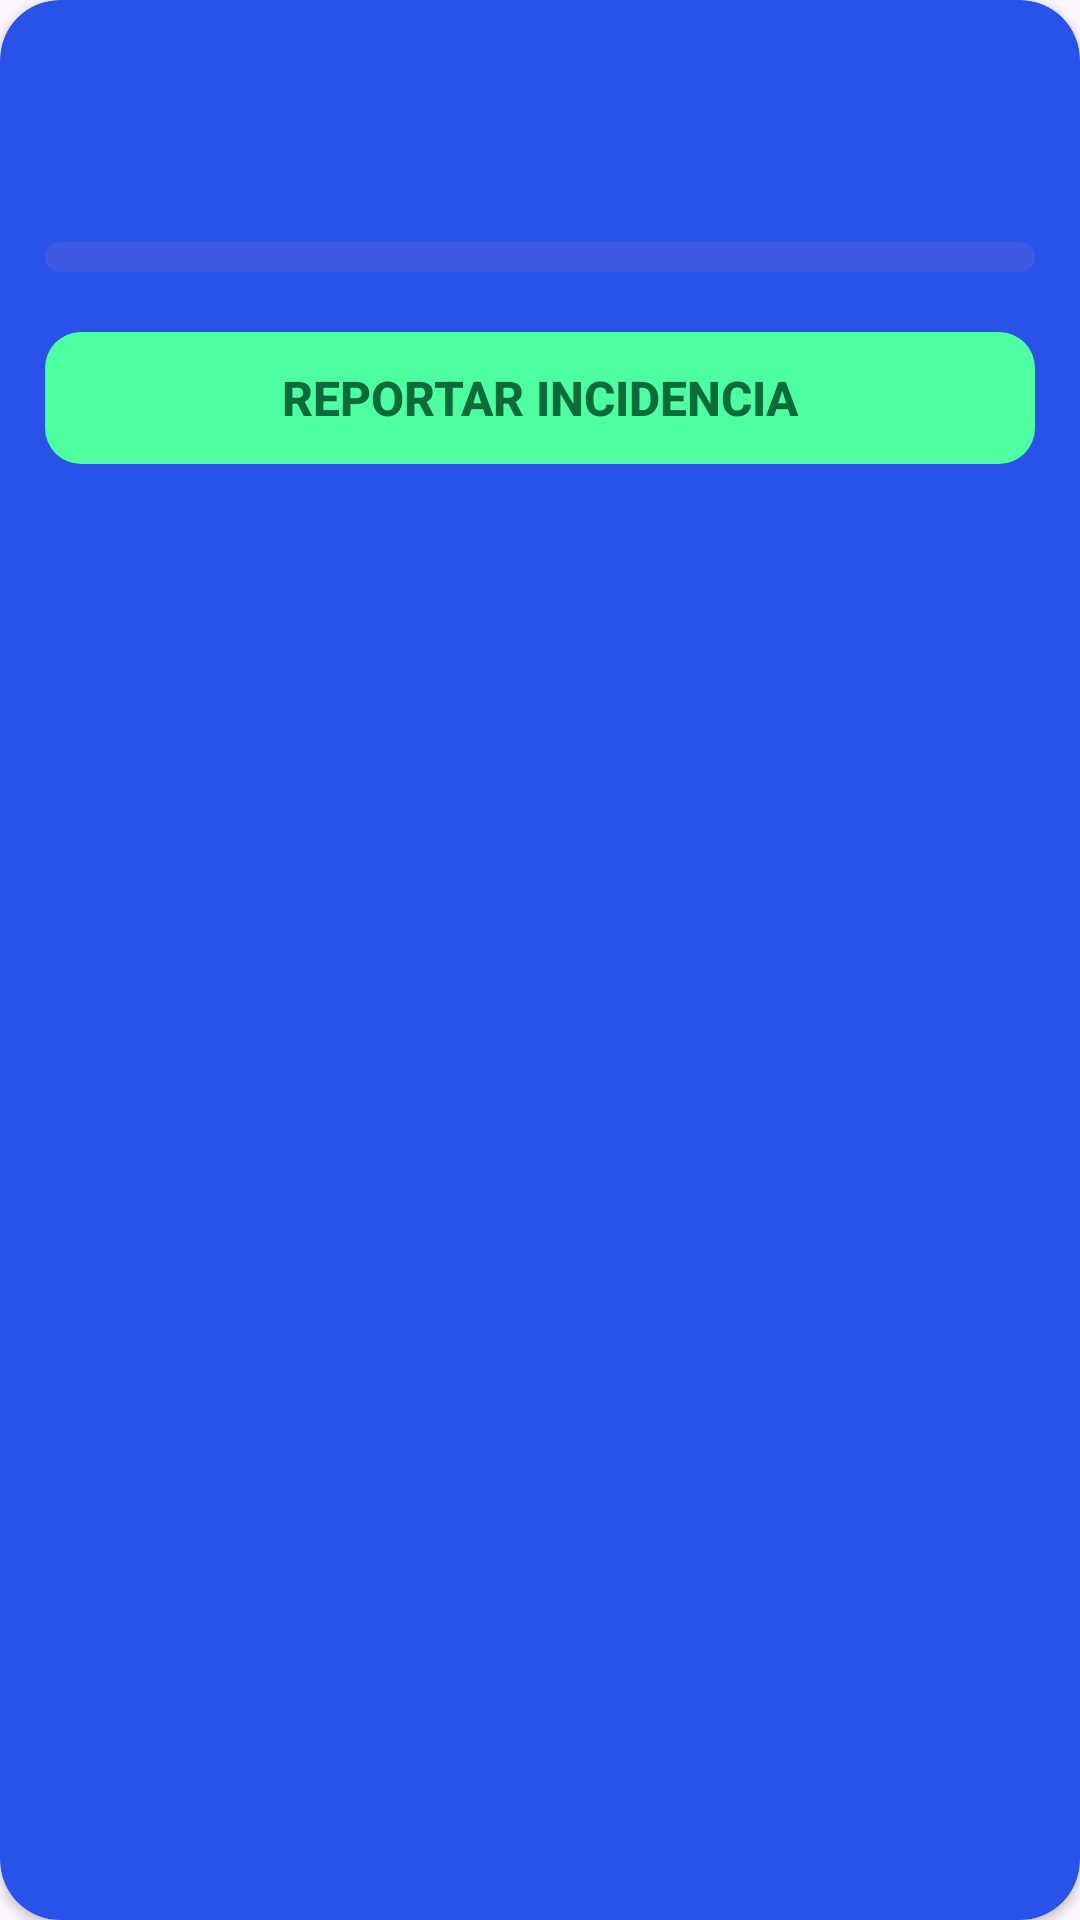

This screen was rendered from an Android layout file. Write that file and the resources it references.
<!-- AndroidManifest.xml: application theme Theme.CiudadLimpia -->
<!-- res/layout/include_home_level_banner.xml -->
<?xml version="1.0" encoding="utf-8"?>
<androidx.cardview.widget.CardView
    xmlns:android="http://schemas.android.com/apk/res/android"
    xmlns:app="http://schemas.android.com/apk/res-auto"
    android:layout_width="match_parent"
    android:layout_height="wrap_content"
    app:cardBackgroundColor="@color/blue_primary"
    app:cardCornerRadius="@dimen/card_radius_lg"
    app:cardElevation="@dimen/card_elevation">

    <LinearLayout
        android:layout_width="match_parent"
        android:layout_height="wrap_content"
        android:orientation="vertical"
        android:padding="@dimen/card_padding">

        
        <TextView
            android:id="@+id/tvNextLevelLabel"
            android:layout_width="wrap_content"
            android:layout_height="wrap_content"
            android:layout_marginBottom="@dimen/space_xs"
            android:text=""
            android:textAppearance="@style/TextAppearance.CivicHero.LabelMuted"
            android:textColor="@color/white_60" />

        
        <LinearLayout
            android:layout_width="match_parent"
            android:layout_height="wrap_content"
            android:gravity="center_vertical"
            android:orientation="horizontal"
            android:layout_marginBottom="@dimen/space_md">

            <TextView
                android:id="@+id/tvMotivationalTitle"
                android:layout_width="0dp"
                android:layout_height="wrap_content"
                android:layout_weight="1"
                android:text=""
                android:textAppearance="@style/TextAppearance.CivicHero.HeroTitle"
                android:textColor="@color/white" />

            <TextView
                android:id="@+id/tvProgressPercent"
                android:layout_width="wrap_content"
                android:layout_height="wrap_content"
                android:layout_marginStart="@dimen/space_sm"
                android:text=""
                android:textAppearance="@style/TextAppearance.CivicHero.HeroTitle"
                android:textColor="@color/white" />

        </LinearLayout>

        
        <FrameLayout
            android:layout_width="match_parent"
            android:layout_height="@dimen/progress_bar_height"
            android:layout_marginBottom="@dimen/space_lg"
            android:background="@drawable/bg_progress_track_dark">

            <View
                android:id="@+id/viewProgressFill"
                android:layout_width="0dp"
                android:layout_height="match_parent"
                android:background="@drawable/bg_progress_fill_green" />

        </FrameLayout>

        
        <com.google.android.material.button.MaterialButton
            android:id="@+id/btnReportIncident"
            android:layout_width="match_parent"
            android:layout_height="@dimen/cta_button_height"
            android:text="@string/btn_report_incident"
            android:textAppearance="@style/TextAppearance.CivicHero.ButtonCTA"
            android:textColor="@color/green_dark"
            app:backgroundTint="@color/green_cta"
            app:cornerRadius="@dimen/button_radius"
            app:icon="@drawable/ic_add_circle"
            app:iconGravity="textStart"
            app:iconSize="@dimen/icon_md"
            app:iconTint="@color/green_dark" />

    </LinearLayout>

</androidx.cardview.widget.CardView>
<!-- resources referenced by this layout -->
<resources>
  <color name="blue_primary">#2952E8</color>
  <color name="green_cta">#4DFFA0</color>
  <color name="green_dark">#0D6B3A</color>
  <color name="white">#FFFFFF</color>
  <color name="white_60">#99FFFFFF</color>
  <dimen name="button_radius">12dp</dimen>
  <dimen name="card_elevation">2dp</dimen>
  <dimen name="card_padding">15dp</dimen>
  <dimen name="card_radius_lg">20dp</dimen>
  <dimen name="cta_button_height">52dp</dimen>
  <dimen name="icon_md">24dp</dimen>
  <dimen name="progress_bar_height">10dp</dimen>
  <dimen name="space_lg">16dp</dimen>
  <dimen name="space_md">12dp</dimen>
  <dimen name="space_sm">8dp</dimen>
  <dimen name="space_xs">4dp</dimen>
  <!-- drawable bg_progress_fill_green (drawable) -->
  <?xml version="1.0" encoding="utf-8"?>
  <shape xmlns:android="http://schemas.android.com/apk/res/android"
      android:shape="rectangle">
      <solid android:color="@color/progress_fill_green" />
      <corners android:radius="5dp" />
  </shape>
  <!-- drawable bg_progress_track_dark (drawable) -->
  <?xml version="1.0" encoding="utf-8"?>
  <shape xmlns:android="http://schemas.android.com/apk/res/android"
      android:shape="rectangle">
      <solid android:color="@color/progress_track_dark" />
      <corners android:radius="5dp" />
  </shape>
  <string name="btn_report_incident">Reportar Incidencia</string>
  <style name="TextAppearance.CivicHero.ButtonCTA" parent="TextAppearance.MaterialComponents.Button">
          <item name="android:textSize">16sp</item>
          <item name="android:textStyle">bold</item>
          <item name="android:letterSpacing">0</item>
      </style>
  <style name="TextAppearance.CivicHero.HeroTitle" parent="TextAppearance.MaterialComponents.Headline5">
          <item name="android:textSize">26sp</item>
          <item name="android:textStyle">bold</item>
          <item name="android:fontFamily">sans-serif-medium</item>
      </style>
  <style name="TextAppearance.CivicHero.LabelMuted" parent="TextAppearance.MaterialComponents.Overline">
          <item name="android:textSize">11sp</item>
          <item name="android:letterSpacing">0.08</item>
      </style>
  <style name="Theme.CiudadLimpia" parent="Base.Theme.CiudadLimpia" />
  <color name="progress_fill_green">#00E676</color>
  <color name="progress_track_dark">#3D5AE0</color>
  <style name="Base.Theme.CiudadLimpia" parent="Theme.Material3.Light.NoActionBar">
  
          <item name="android:statusBarColor">
              @android:color/black
          </item>
  
      </style>
</resources>
